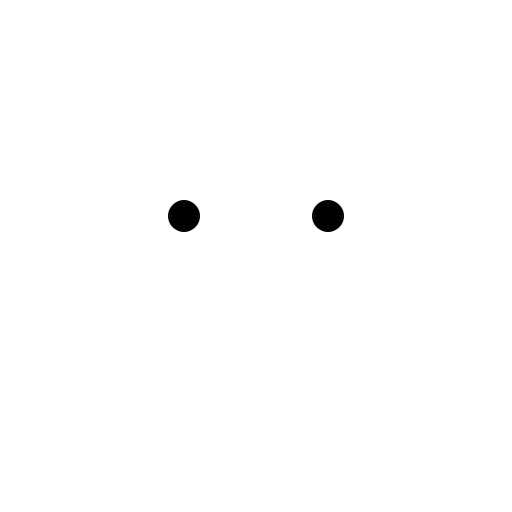
t = 0.00 s
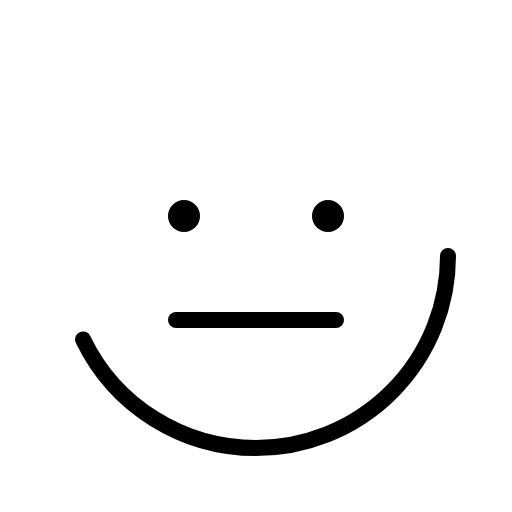
t = 0.38 s
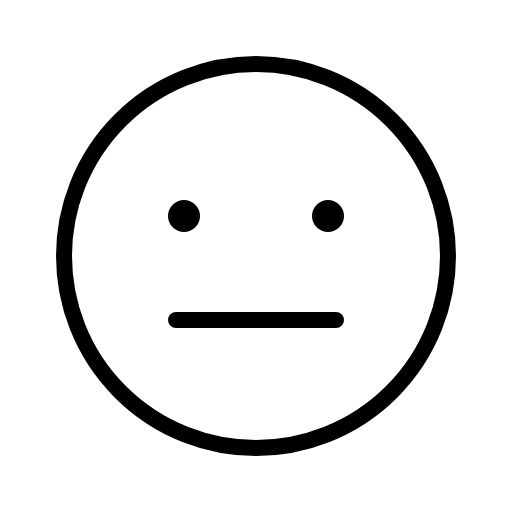
t = 1.13 s
t = 1.50 s: frame unchanged from t = 1.13 s, image omitted
t = 1.88 s: frame unchanged from t = 1.13 s, image omitted
t = 2.63 s: frame unchanged from t = 1.13 s, image omitted

The animated SVG that drew these frames (rendered in a browser with its animation timeline set to each time). Animation: 1 CSS @keyframes rule; one cycle of 3.00 s, repeats indefinitely.

<svg xmlns="http://www.w3.org/2000/svg" viewBox="0 0 256 256">
  <style>
    .draw-line {
      stroke-dasharray: 2000;
      stroke-dashoffset: 0;
    }
    svg:hover .draw-line {
      animation: phosphor-draw-in 3s ease-in-out infinite alternate;
    }
    @keyframes phosphor-draw-in {
      0%   { stroke-dashoffset: 2000; }
      50%  { stroke-dashoffset: 0; }
      100% { stroke-dashoffset: 0; }
    }
  </style><rect width="256" height="256" fill="none"/><circle cx="128" cy="128" r="96" fill="none" stroke="currentColor" stroke-linecap="round" stroke-linejoin="round" stroke-width="8" class="draw-line"/><line x1="88" y1="160" x2="168" y2="160" fill="none" stroke="currentColor" stroke-linecap="round" stroke-linejoin="round" stroke-width="8" class="draw-line"/><circle cx="92" cy="108" r="8"/><circle cx="164" cy="108" r="8"/></svg>
